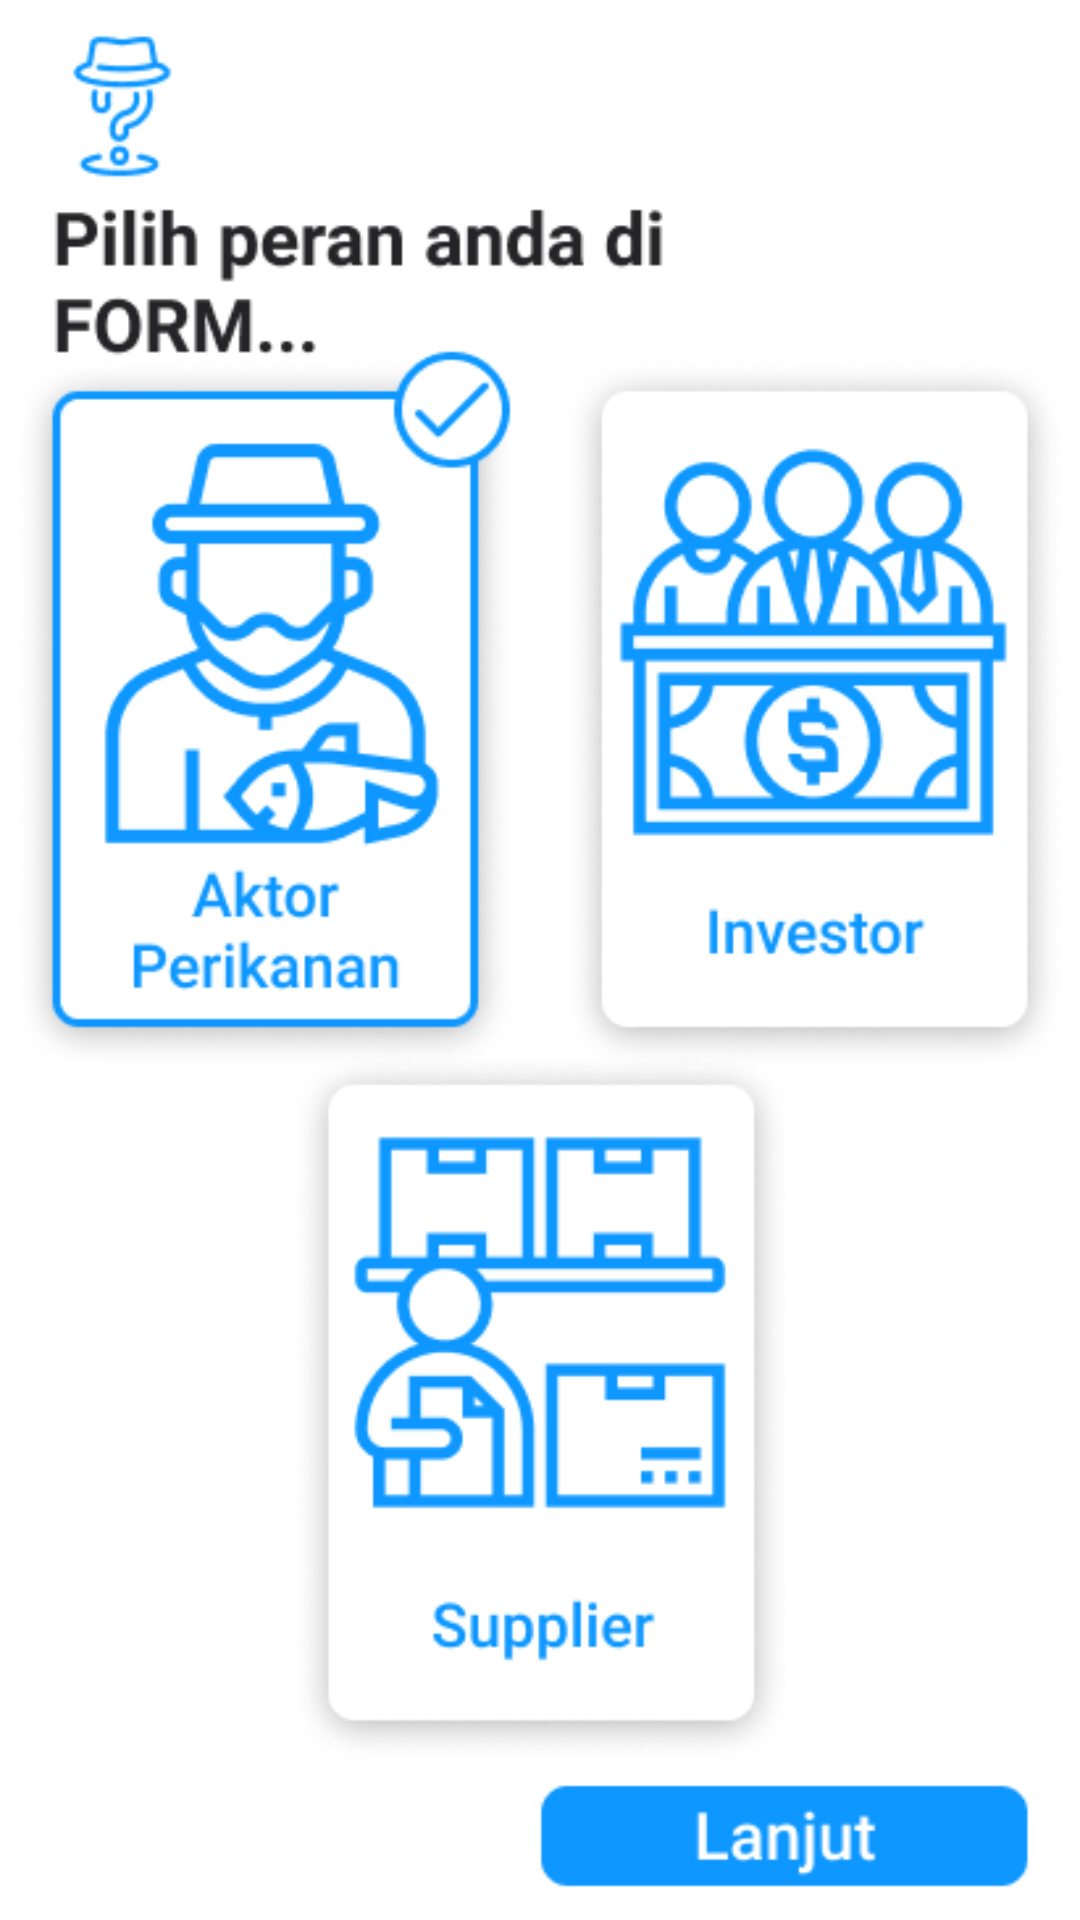

Here is an Android app screen rendered from its layout file. Give the layout XML and the strings, colors and styles it references.
<!-- AndroidManifest.xml: application theme AppTheme -->
<!-- res/layout/activity_sign_up.xml -->
<?xml version="1.0" encoding="utf-8"?>
<android.support.constraint.ConstraintLayout xmlns:android="http://schemas.android.com/apk/res/android"
    xmlns:app="http://schemas.android.com/apk/res-auto"
    xmlns:tools="http://schemas.android.com/tools"
    android:layout_width="match_parent"
    android:layout_height="match_parent"
    tools:context=".SignUp"
    android:background="@drawable/option">

</android.support.constraint.ConstraintLayout>
<!-- resources referenced by this layout -->
<resources>
  <!-- drawable option: png bitmap (drawable, 42946 bytes) -->
  <style name="AppTheme" parent="Theme.AppCompat.NoActionBar">
          
          <item name="colorPrimary">@color/colorPrimary</item>
          <item name="colorPrimaryDark">@color/colorPrimaryDark</item>
          <item name="colorAccent">@color/colorAccent</item>
      </style>
  <color name="colorPrimary">#008577</color>
  <color name="colorPrimaryDark">#0D97FF</color>
  <color name="colorAccent">#D81B60</color>
</resources>
